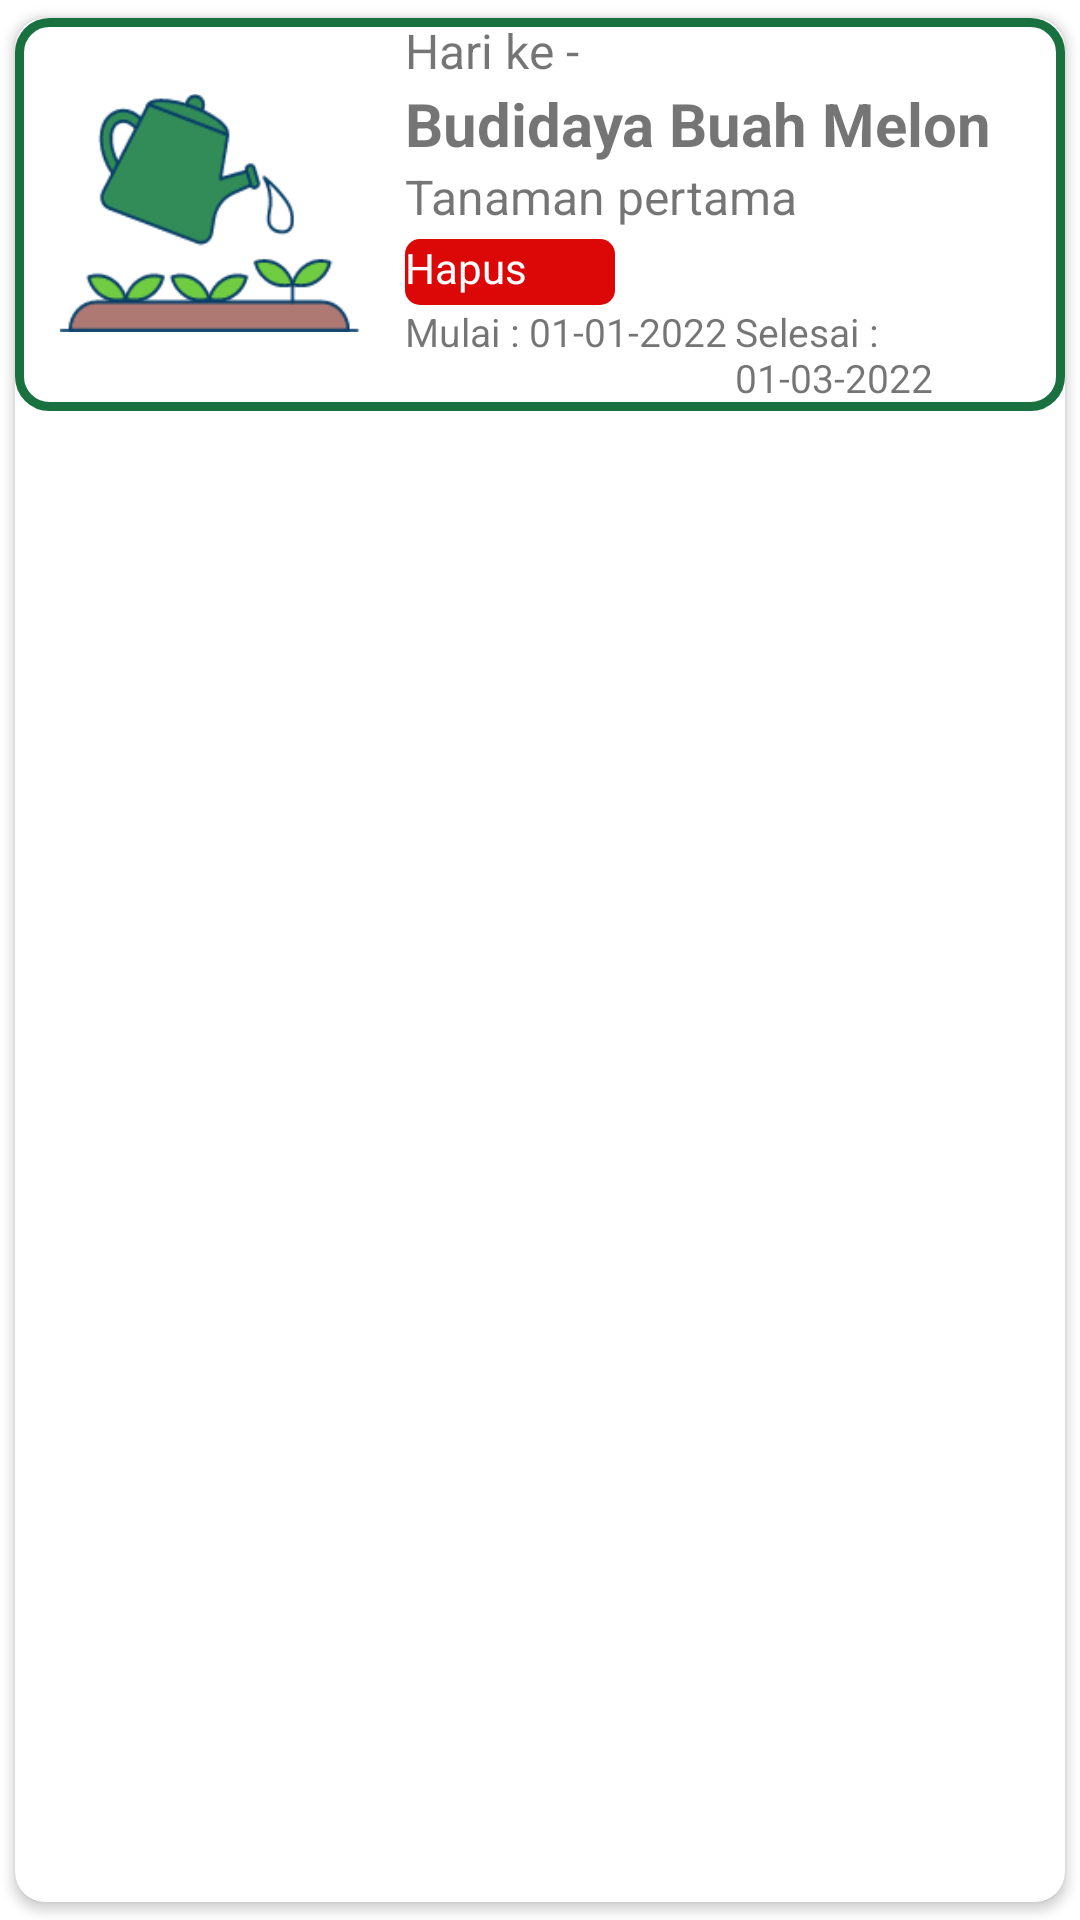

The Android layout XML behind this screen, and the referenced resources:
<!-- AndroidManifest.xml: application theme Theme.Bagusiyoo -->
<!-- res/layout/single_diary.xml -->
<?xml version="1.0" encoding="utf-8"?>
<androidx.cardview.widget.CardView xmlns:android="http://schemas.android.com/apk/res/android"
    xmlns:app="http://schemas.android.com/apk/res-auto"
    xmlns:tools="http://schemas.android.com/tools"
    android:layout_width="match_parent"
    android:layout_height="wrap_content"
    app:cardCornerRadius="10dp"
    app:cardElevation="2dp"
    app:cardUseCompatPadding="true">

    <LinearLayout
        android:layout_width="match_parent"
        android:layout_height="131dp"
        android:background="@drawable/border_card"
        android:orientation="horizontal">

        <ImageView
            android:layout_width="100dp"
            android:layout_height="100dp"
            android:layout_margin="15dp"
            android:contentDescription="gambar logo"
            android:src="@drawable/wateringcan" />

        <LinearLayout
            android:layout_width="match_parent"
            android:layout_height="wrap_content"
            android:orientation="vertical">

            <androidx.constraintlayout.widget.ConstraintLayout
                android:layout_width="match_parent"
                android:layout_height="wrap_content"
                android:orientation="horizontal"
                android:weightSum="2">

                <TextView
                    android:id="@+id/txtHarike"
                    android:layout_width="wrap_content"
                    android:layout_height="wrap_content"
                    android:layout_weight="1"
                    android:text="Hari ke -"
                    android:textSize="16sp"
                    app:layout_constraintBottom_toBottomOf="parent"
                    app:layout_constraintStart_toStartOf="parent"
                    app:layout_constraintTop_toTopOf="parent" />

            </androidx.constraintlayout.widget.ConstraintLayout>

            <TextView
                android:id="@+id/judultebal"
                android:layout_width="match_parent"
                android:layout_height="wrap_content"
                android:text="Budidaya Buah Melon"
                android:textSize="20sp"
                android:textStyle="bold" />

            <TextView
                android:id="@+id/txtTanaman"
                android:layout_width="match_parent"
                android:layout_height="25dp"
                android:layout_weight="1"
                android:text="Tanaman pertama"
                android:textSize="16sp" />

            <TextView
                android:id="@+id/txt_hapus"
                android:layout_width="70dp"
                android:layout_height="22dp"
                android:layout_gravity="start"
                android:layout_marginStart="0dp"
                android:background="@drawable/hapus"
                android:text="Hapus"
                android:textColor="@color/white"
                app:layout_constraintStart_toStartOf="parent" />

            <LinearLayout
                android:layout_width="match_parent"
                android:layout_height="30dp"
                android:orientation="horizontal">

                <TextView
                    android:id="@+id/txtMulai"
                    android:layout_width="match_parent"
                    android:layout_height="wrap_content"
                    android:layout_weight="1"
                    android:text="Mulai : 01-01-2022"
                    android:textSize="13sp" />

                <TextView
                    android:id="@+id/txtPanen"
                    android:layout_width="match_parent"
                    android:layout_height="wrap_content"
                    android:layout_weight="1"
                    android:text="Selesai : 01-03-2022"
                    android:textSize="13sp" />

            </LinearLayout>

        </LinearLayout>
    </LinearLayout>

</androidx.cardview.widget.CardView>
<!-- resources referenced by this layout -->
<resources>
  <color name="white">#FFFFFFFF</color>
  <!-- drawable border_card (drawable-v24) -->
  <?xml version="1.0" encoding="utf-8"?>
  <shape xmlns:android="http://schemas.android.com/apk/res/android" android:shape="rectangle" >
  	<solid android:color="@color/white" />
  	<corners android:radius="10dp"/>
  	<stroke android:width="3dp" android:color="#19713F"/>
  	<padding android:left="0dp" android:top="0dp" android:right="0dp" android:bottom="0dp" />
  </shape>
  <!-- drawable hapus (drawable) -->
  <?xml version="1.0" encoding="utf-8"?>
  <selector xmlns:android="http://schemas.android.com/apk/res/android">
      <item>
          <shape android:shape="rectangle">
              <solid android:color= "#DC0707" />
              <corners android:radius="5dp"/>
  
  
  
          </shape>
      </item>
  </selector>
  <!-- drawable wateringcan: png bitmap (drawable, 7607 bytes) -->
  <style name="Theme.Bagusiyoo" parent="Theme.MaterialComponents.DayNight.NoActionBar">
          
          <item name="colorPrimary">@color/purple_500</item>
          <item name="colorPrimaryVariant">@color/purple_700</item>
          <item name="colorOnPrimary">@color/white</item>
          
          <item name="colorSecondary">@color/teal_200</item>
          <item name="colorSecondaryVariant">@color/teal_700</item>
          <item name="colorOnSecondary">@color/black</item>
          
          <item name="android:statusBarColor" tools:targetApi="l">?attr/colorPrimaryVariant</item>
          
      </style>
  <color name="purple_500">#FF6200EE</color>
  <color name="purple_700">#FF3700B3</color>
  <color name="teal_200">#FF03DAC5</color>
  <color name="teal_700">#FF018786</color>
  <color name="black">#FF000000</color>
</resources>
